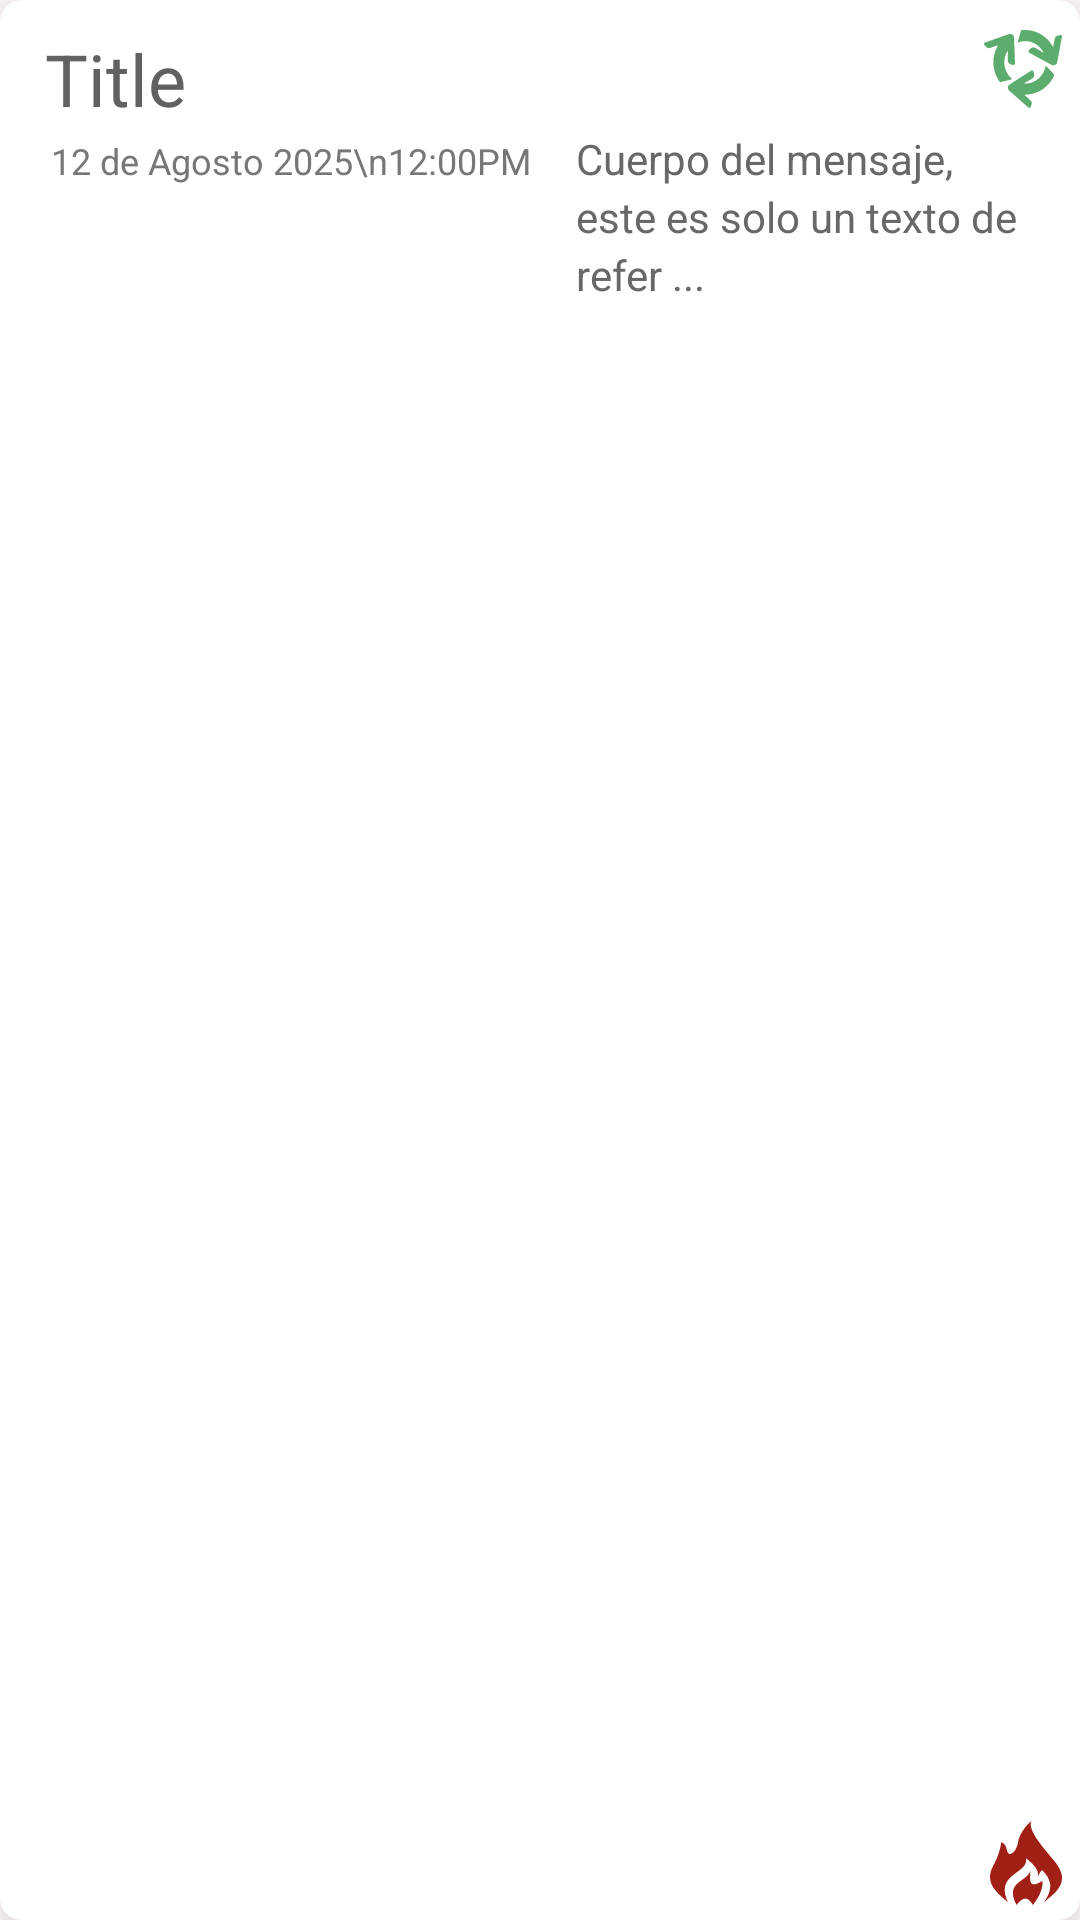

Write the Android layout XML for this screen, with the resource values it uses.
<!-- AndroidManifest.xml: application theme Theme.Kuai_Notes_Project -->
<!-- res/layout/recycler_trash_can.xml -->
<?xml version="1.0" encoding="utf-8"?>
<androidx.cardview.widget.CardView xmlns:android="http://schemas.android.com/apk/res/android"
    android:id="@+id/Layout_Item"
    android:layout_width="match_parent"
    android:layout_height="wrap_content"
    xmlns:app="http://schemas.android.com/apk/res-auto"
    app:cardCornerRadius="7dp"
    android:outlineSpotShadowColor="@color/Light_medium_brown"
    android:outlineAmbientShadowColor="@color/transparent"
    android:layout_marginTop="10dp"
    android:layout_marginHorizontal="15dp"

    >
    <LinearLayout
        xmlns:app="http://schemas.android.com/apk/res-auto"
        app:cardCornerRadius="25dp"
        android:id="@+id/Layout_Global_Item"
        android:layout_width="match_parent"
        android:layout_height="wrap_content"
        android:paddingVertical="10dp"
        android:paddingHorizontal="15dp"
        android:requiresFadingEdge="horizontal"
        android:fadingEdge="horizontal"
        android:background="@drawable/rounded_layout_7dp"
        android:outlineSpotShadowColor="@color/Light_medium_brown"
        android:outlineAmbientShadowColor="@color/transparent"
        android:fadingEdgeLength="20dp"
        android:orientation="vertical"
        >
        

        <TextView
            android:id="@+id/Text_Note_Title"
            android:layout_width="wrap_content"
            android:layout_height="wrap_content"
            android:text="Title"
            android:textSize="24sp"
            android:textColor="#616161"
            android:textStyle="normal" />
        <LinearLayout
            android:id="@+id/Layout_Body_Note"
            android:layout_width="match_parent"
            android:layout_height="wrap_content"
            android:layout_marginTop="1dp"
            android:layout_marginLeft="2dp"
            android:layout_marginBottom="5dp"
            android:orientation="horizontal"
            android:layout_gravity="start"
            android:gravity="start"
            android:foregroundGravity="left"
            >

            <TextView
                android:id="@+id/Text_Note_Date"
                android:layout_width="wrap_content"
                android:layout_height="wrap_content"
                android:layout_weight="0"
                android:text="12 de Agosto 2025\n12:00PM"
                android:textAlignment="viewStart"
                android:textColor="#787777"
                android:textSize="12sp"
                android:textStyle="normal" />

            <TextView
                android:id="@+id/Text_Note_Preview"
                android:layout_width="wrap_content"
                android:layout_height="wrap_content"
                android:layout_marginLeft="15dp"
                android:layout_weight="1"
                android:lineSpacingExtra="3sp"
                android:text="Cuerpo del mensaje, este es solo un texto de refer ..."
                android:textColor="#686868"
                android:textSize="14sp"
                android:textStyle="normal"
                />


        </LinearLayout>

    </LinearLayout>
    <LinearLayout
        android:id="@+id/Layout_Item_Options"
        android:layout_width="30dp"
        android:layout_height="match_parent"
        android:layout_gravity="end|top"
        android:layout_marginTop="7dp"
        android:layout_marginBottom="5dp"
        android:layout_marginRight="2dp"
        android:gravity="fill"
        android:orientation="vertical"
        >


        <FrameLayout
            android:id="@+id/Fl_Item_Pin"
            android:layout_width="26dp"
            android:layout_height="26dp"
            android:layout_gravity="top"
            android:layout_marginTop="3dp"
            android:layout_marginLeft="0dp"
            android:background="@drawable/recycler_logo_icon_4"
            android:longClickable="false"
            android:focusable="false"
            android:clickable="false"
            android:backgroundTint="#5CAD6D"

            />

        <Space
            android:layout_width="match_parent"
            android:layout_height="13dp"
            android:layout_weight="1"
            />

        <FrameLayout
            android:id="@+id/FL_Item_Delete"
            android:layout_width="24dp"
            android:layout_height="28dp"
            android:layout_gravity="bottom"
            android:layout_marginLeft="2dp"
            android:background="@drawable/fire_icon_5"
            android:longClickable="false"
            android:focusable="false"
            android:clickable="false"
            android:backgroundTint="@color/red_bloody_1"
            />

    </LinearLayout>
    <LinearLayout
        android:id="@+id/Layout_Item_Options_Ghost"
        android:layout_width="32dp"
        android:layout_height="match_parent"
        android:layout_gravity="end|top"
        android:layout_marginTop="0dp"
        android:layout_marginBottom="0dp"
        android:layout_marginRight="4dp"
        android:gravity="fill"
        android:orientation="vertical"
        >

        <FrameLayout
            android:id="@+id/Fl_Item_Pin_Ghost"
            android:layout_width="match_parent"
            android:layout_height="42dp"
            android:layout_weight="0"
            android:layout_gravity="top|right"
            android:background="@color/transparent"
            android:longClickable="false"
            android:focusable="false"
            android:clickable="false"
            />

        <Space
            android:layout_width="match_parent"
            android:layout_height="12dp"
            android:layout_weight="1"
            />


        <FrameLayout
            android:id="@+id/FL_Item_Delete_Ghost"
            android:layout_width="match_parent"
            android:layout_height="42dp"
            android:layout_weight="0"
            android:layout_gravity="bottom"
            android:background="@color/transparent"
            android:longClickable="false"
            android:focusable="false"
            android:clickable="false"
            />

    </LinearLayout>
    <FrameLayout
        android:id="@+id/FrameLayout_Pin_Icon"
        android:layout_width="20dp"
        android:layout_height="18dp"
        android:layout_gravity="end"
        android:layout_marginTop="2dp"
        android:layout_marginRight="2dp"
        android:background="@drawable/attach_file"
        android:backgroundTint="@color/ex_orange"
        android:visibility="gone"
        >

    </FrameLayout>

</androidx.cardview.widget.CardView>
<!-- resources referenced by this layout -->
<resources>
  <color name="Light_medium_brown">#A28F7E</color>
  <color name="ex_orange">#FFF4B183</color>
  <color name="red_bloody_1">#FFA12015</color>
  <color name="transparent">#008F8F8F</color>
  <!-- drawable attach_file (drawable) -->
  <vector xmlns:android="http://schemas.android.com/apk/res/android" android:height="24dp"  android:viewportHeight="960" android:viewportWidth="960" android:width="24dp">
        
      <path android:fillColor="@android:color/white" android:pathData="M720,630Q720,734 647,807Q574,880 470,880Q366,880 293,807Q220,734 220,630L220,260Q220,185 272.5,132.5Q325,80 400,80Q475,80 527.5,132.5Q580,185 580,260L580,610Q580,656 548,688Q516,720 470,720Q424,720 392,688Q360,656 360,610L360,240L440,240L440,610Q440,623 448.5,631.5Q457,640 470,640Q483,640 491.5,631.5Q500,623 500,610L500,260Q499,218 470.5,189Q442,160 400,160Q358,160 329,189Q300,218 300,260L300,630Q299,701 349,750.5Q399,800 470,800Q540,800 589,750.5Q638,701 640,630L640,240L720,240L720,630Z"/>
      
  </vector>
  <!-- drawable fire_icon_5 (drawable) -->
  <vector xmlns:android="http://schemas.android.com/apk/res/android"
      android:width="62.067dp"
      android:height="74.089dp"
      android:viewportWidth="62.067"
      android:viewportHeight="74.089">
    <path
        android:fillColor="#FF000000"
        android:pathData="m34.762,43.968c-2.932,9.987 -22.607,9.547 -11.856,30.12 6.972,-9.186 10.459,-5.652 14.119,0 10.26,-13.632 8.361,-22.191 7.525,-20.958 0,0 -5.317,3.74 -7.975,2.527 -2.914,-1.813 -1.811,-7.25 -1.813,-11.689z"/>
    <path
        android:fillColor="#FF000000"
        android:pathData="M15.483,71.698C5.984,63.176 -5.323,54.947 2.765,39.417c4.511,-8.662 5.988,-14.56 6.975,-20.746 6.782,2.192 3.064,13.499 9.467,9.616 3.829,-2.323 4.935,-9.353 4.935,-9.353 0,0 0.794,-9.122 11.343,-18.934 -2.869,8.552 9.977,22.858 20.27,35.708 15.115,18.871 -0.544,28.121 -9.271,35.99 4.019,-5.854 6.606,-11.687 4.958,-18.001 -0.824,-3.157 -2.708,-6.433 -6,-9.892 -1.646,-1.729 -4.769,7.475 -4.211,4.514 1.015,-5.392 -4.009,-10.477 -10.246,-15.501 2.753,14.022 -27.334,12.864 -15.5,38.88z"/>
  </vector>
  <!-- drawable rounded_layout_7dp (drawable) -->
  <?xml version="1.0" encoding="utf-8"?>
  <shape xmlns:android="http://schemas.android.com/apk/res/android">
      <corners android:radius="7dp"></corners>
      <solid android:color="@color/transparent"></solid>
  
  </shape>
  <style name="Theme.Kuai_Notes_Project" parent="Base.Theme.Kuai_Notes_Project">
  
          
  
          <item name="android:navigationBarColor">#BFFBE4CC</item>
  
          
  
  
  
  
  
  
  
      </style>
  <color name="color_primary">#9E9E9E</color>
  <color name="white_bamboo">#FFF1EBE1</color>
  <color name="green_dark_cha">#7baf40</color>
  <color name="white_softy_1">#FFF7F2F7</color>
  <color name="gray_light_2">#FF888B8E</color>
  <color name="white">#FFFFFFFF</color>
  <color name="teal_200">#FF03DAC5</color>
  <color name="teal_700">#FF018786</color>
  <color name="black">#FF000000</color>
  <color name="light_brown_natural_trans">#BFCEB7A1</color>
</resources>
